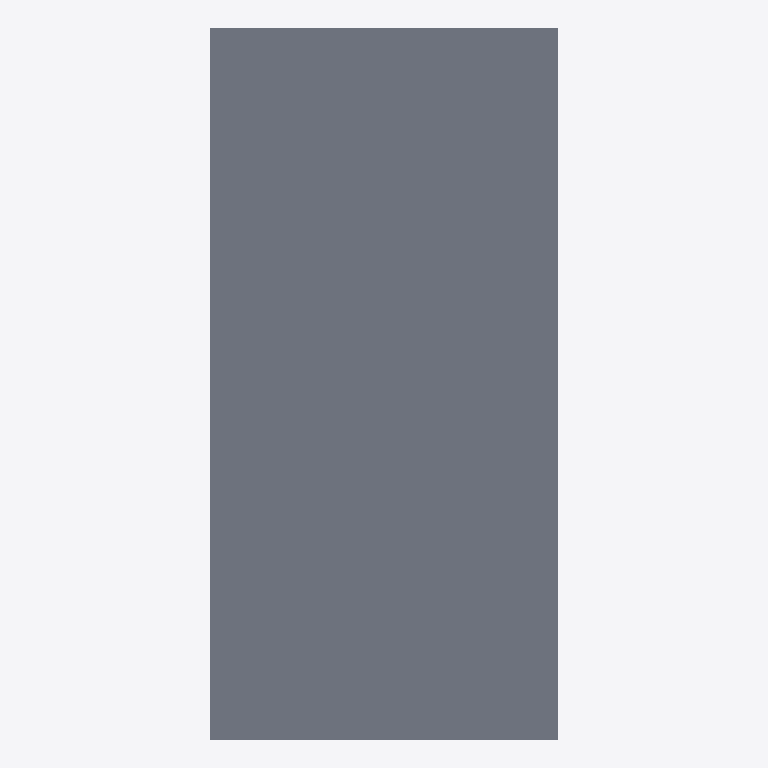
Plan cut of the same IFC building model at storey 'Reference storey' (level 0.00 m, cut at 1.40 m), seen from above with north up, elements coloured by IFC class: 1 slab (grey). No cut surface shows.
Extent 2.5 m × 5.0 m × 0.2 m (x, y, z). Storeys (1): Reference storey at 0.00 m. Elements (1): 1 IfcSlab.

HEADER;
FILE_DESCRIPTION(('ViewDefinition [ReferenceView_V1.2]'),'2;1');
FILE_NAME('EST_FOR__EST.FOR.MAD-CLT__EGOIN__EGO-CLT-200.ifc','2026-10-05T00:00:00',('VIVA Marketplace'),('EGOIN source documents'),'VIVA technical IFC4 generator','VIVA','');
FILE_SCHEMA(('IFC4'));
ENDSEC;
DATA;
#8=IFCPROJECT('3dHe2U3IrH5fa578xkI_oD',$,'VIVA Egoin MFR.EGOIN.CLT-200','Parametric commercial reference product',$,$,$,(#7),#4);
#12=IFCSITE('1VOy70tmTR0AQN4u3TDNWW',$,'Reference site',$,$,#11,$,$,.ELEMENT.,$,$,$,$,$);
#16=IFCBUILDING('2ieRExiHfK6BqJle5EoiP3',$,'Reference building',$,$,#15,$,$,.ELEMENT.,$,$,$);
#20=IFCBUILDINGSTOREY('37$WS94b1KEeP4B3pREcyp',$,'Reference storey',$,$,#19,$,$,.ELEMENT.,0.0);
#84=IFCSLAB('1emvXAnEHPuOtQbjWqxb9l',$,'Egoin EGO CLT macizo 200 mm','Reference geometry, dimensional scenario in VIVA technical data',$,#83,#80,'MFR.EGOIN.CLT-200',.FLOOR.);
ENDSEC;
